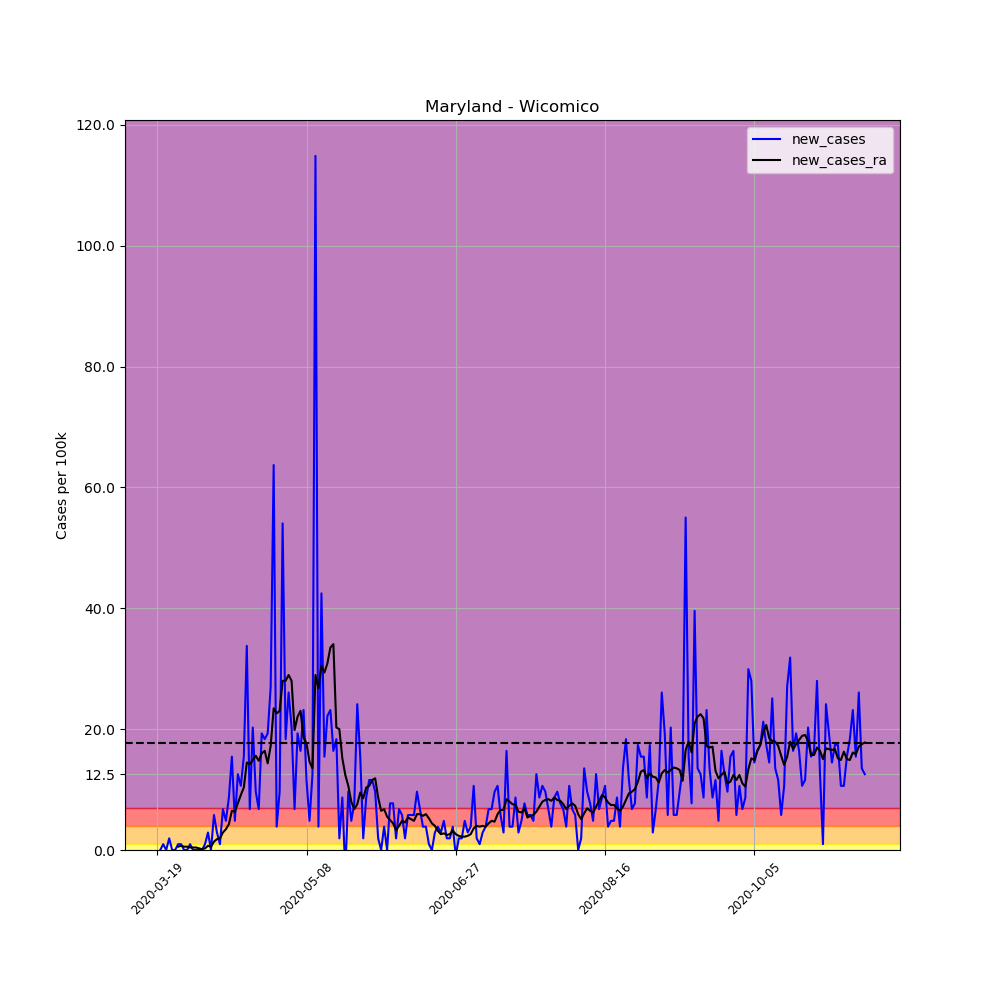

The data file committed next to this chart (first rows):
, date, county, state, fips, cases, deaths, COUNTY, STNAME, CTYNAME, POPESTIMATE2019, per_100k, per_100k_ra, new_cases, new_cases_ra
169024, 2020-03-19, Wicomico, Maryland, 24045, 1, 0, 45, Maryland, Wicomico, 103609, 0.9652, , , 
169025, 2020-03-20, Wicomico, Maryland, 24045, 1, 0, 45, Maryland, Wicomico, 103609, 0.9652, , 0.0, 
169026, 2020-03-21, Wicomico, Maryland, 24045, 2, 0, 45, Maryland, Wicomico, 103609, 1.93, , 0.9652, 
169027, 2020-03-22, Wicomico, Maryland, 24045, 2, 0, 45, Maryland, Wicomico, 103609, 1.93, , 0.0, 
169028, 2020-03-23, Wicomico, Maryland, 24045, 4, 0, 45, Maryland, Wicomico, 103609, 3.861, , 1.93, 
169029, 2020-03-24, Wicomico, Maryland, 24045, 4, 0, 45, Maryland, Wicomico, 103609, 3.861, , 0.0, 
169030, 2020-03-25, Wicomico, Maryland, 24045, 4, 0, 45, Maryland, Wicomico, 103609, 3.861, 2.482, 0.0, 
169031, 2020-03-26, Wicomico, Maryland, 24045, 5, 0, 45, Maryland, Wicomico, 103609, 4.826, 3.033, 0.9652, 0.5515
169032, 2020-03-27, Wicomico, Maryland, 24045, 6, 0, 45, Maryland, Wicomico, 103609, 5.791, 3.723, 0.9652, 0.6894
169033, 2020-03-28, Wicomico, Maryland, 24045, 6, 1, 45, Maryland, Wicomico, 103609, 5.791, 4.274, 0.0, 0.5515
169034, 2020-03-29, Wicomico, Maryland, 24045, 6, 1, 45, Maryland, Wicomico, 103609, 5.791, 4.826, 0.0, 0.5515
169035, 2020-03-30, Wicomico, Maryland, 24045, 7, 1, 45, Maryland, Wicomico, 103609, 6.756, 5.239, 0.9652, 0.4136
169036, 2020-03-31, Wicomico, Maryland, 24045, 7, 1, 45, Maryland, Wicomico, 103609, 6.756, 5.653, 0.0, 0.4136
169037, 2020-04-01, Wicomico, Maryland, 24045, 7, 1, 45, Maryland, Wicomico, 103609, 6.756, 6.067, 0.0, 0.4136
169038, 2020-04-02, Wicomico, Maryland, 24045, 7, 1, 45, Maryland, Wicomico, 103609, 6.756, 6.343, 0.0, 0.2758
169039, 2020-04-03, Wicomico, Maryland, 24045, 7, 1, 45, Maryland, Wicomico, 103609, 6.756, 6.48, 0.0, 0.1379
169040, 2020-04-04, Wicomico, Maryland, 24045, 8, 1, 45, Maryland, Wicomico, 103609, 7.721, 6.756, 0.9652, 0.2758
169041, 2020-04-05, Wicomico, Maryland, 24045, 11, 1, 45, Maryland, Wicomico, 103609, 10.62, 7.446, 2.896, 0.6894
169042, 2020-04-06, Wicomico, Maryland, 24045, 11, 1, 45, Maryland, Wicomico, 103609, 10.62, 7.997, 0.0, 0.5515
169043, 2020-04-07, Wicomico, Maryland, 24045, 17, 1, 45, Maryland, Wicomico, 103609, 16.41, 9.376, 5.791, 1.379
169044, 2020-04-08, Wicomico, Maryland, 24045, 20, 1, 45, Maryland, Wicomico, 103609, 19.3, 11.17, 2.896, 1.792
169045, 2020-04-09, Wicomico, Maryland, 24045, 21, 1, 45, Maryland, Wicomico, 103609, 20.27, 13.1, 0.9652, 1.93
169046, 2020-04-10, Wicomico, Maryland, 24045, 28, 1, 45, Maryland, Wicomico, 103609, 27.02, 15.99, 6.756, 2.896
169047, 2020-04-11, Wicomico, Maryland, 24045, 33, 1, 45, Maryland, Wicomico, 103609, 31.85, 19.44, 4.826, 3.447
169048, 2020-04-12, Wicomico, Maryland, 24045, 42, 1, 45, Maryland, Wicomico, 103609, 40.54, 23.72, 8.687, 4.274
169049, 2020-04-13, Wicomico, Maryland, 24045, 58, 1, 45, Maryland, Wicomico, 103609, 55.98, 30.2, 15.44, 6.48
169050, 2020-04-14, Wicomico, Maryland, 24045, 63, 1, 45, Maryland, Wicomico, 103609, 60.81, 36.54, 4.826, 6.343
169051, 2020-04-15, Wicomico, Maryland, 24045, 76, 1, 45, Maryland, Wicomico, 103609, 73.35, 44.26, 12.55, 7.721
169052, 2020-04-16, Wicomico, Maryland, 24045, 87, 1, 45, Maryland, Wicomico, 103609, 83.97, 53.36, 10.62, 9.1
169053, 2020-04-17, Wicomico, Maryland, 24045, 103, 1, 45, Maryland, Wicomico, 103609, 99.41, 63.7, 15.44, 10.34
169054, 2020-04-18, Wicomico, Maryland, 24045, 138, 1, 45, Maryland, Wicomico, 103609, 133.2, 78.18, 33.78, 14.48
169055, 2020-04-19, Wicomico, Maryland, 24045, 145, 3, 45, Maryland, Wicomico, 103609, 139.9, 92.38, 6.756, 14.2
169056, 2020-04-20, Wicomico, Maryland, 24045, 166, 3, 45, Maryland, Wicomico, 103609, 160.2, 107.3, 20.27, 14.89
169057, 2020-04-21, Wicomico, Maryland, 24045, 176, 2, 45, Maryland, Wicomico, 103609, 169.9, 122.9, 9.652, 15.58
169058, 2020-04-22, Wicomico, Maryland, 24045, 183, 2, 45, Maryland, Wicomico, 103609, 176.6, 137.6, 6.756, 14.75
169059, 2020-04-23, Wicomico, Maryland, 24045, 203, 3, 45, Maryland, Wicomico, 103609, 195.9, 153.6, 19.3, 15.99
169060, 2020-04-24, Wicomico, Maryland, 24045, 222, 3, 45, Maryland, Wicomico, 103609, 214.3, 170, 18.34, 16.41
169061, 2020-04-25, Wicomico, Maryland, 24045, 242, 4, 45, Maryland, Wicomico, 103609, 233.6, 184.3, 19.3, 14.34
169062, 2020-04-26, Wicomico, Maryland, 24045, 270, 4, 45, Maryland, Wicomico, 103609, 260.6, 201.6, 27.02, 17.24
169063, 2020-04-27, Wicomico, Maryland, 24045, 336, 5, 45, Maryland, Wicomico, 103609, 324.3, 225, 63.7, 23.44
169064, 2020-04-28, Wicomico, Maryland, 24045, 340, 5, 45, Maryland, Wicomico, 103609, 328.2, 247.6, 3.861, 22.61
169065, 2020-04-29, Wicomico, Maryland, 24045, 350, 7, 45, Maryland, Wicomico, 103609, 337.8, 270.7, 9.652, 23.03
169066, 2020-04-30, Wicomico, Maryland, 24045, 406, 7, 45, Maryland, Wicomico, 103609, 391.9, 298.7, 54.05, 27.99
169067, 2020-05-01, Wicomico, Maryland, 24045, 425, 7, 45, Maryland, Wicomico, 103609, 410.2, 326.6, 18.34, 27.99
169068, 2020-05-02, Wicomico, Maryland, 24045, 452, 10, 45, Maryland, Wicomico, 103609, 436.3, 355.6, 26.06, 28.96
169069, 2020-05-03, Wicomico, Maryland, 24045, 473, 10, 45, Maryland, Wicomico, 103609, 456.5, 383.6, 20.27, 27.99
169070, 2020-05-04, Wicomico, Maryland, 24045, 480, 10, 45, Maryland, Wicomico, 103609, 463.3, 403.4, 6.756, 19.85
169071, 2020-05-05, Wicomico, Maryland, 24045, 500, 11, 45, Maryland, Wicomico, 103609, 482.6, 425.5, 19.3, 22.06
169072, 2020-05-06, Wicomico, Maryland, 24045, 517, 11, 45, Maryland, Wicomico, 103609, 499, 448.5, 16.41, 23.03
169073, 2020-05-07, Wicomico, Maryland, 24045, 541, 13, 45, Maryland, Wicomico, 103609, 522.2, 467.1, 23.16, 18.61
169074, 2020-05-08, Wicomico, Maryland, 24045, 553, 15, 45, Maryland, Wicomico, 103609, 533.7, 484.8, 11.58, 17.65
169075, 2020-05-09, Wicomico, Maryland, 24045, 558, 15, 45, Maryland, Wicomico, 103609, 538.6, 499.4, 4.826, 14.62
169076, 2020-05-10, Wicomico, Maryland, 24045, 571, 15, 45, Maryland, Wicomico, 103609, 551.1, 512.9, 12.55, 13.51
169077, 2020-05-11, Wicomico, Maryland, 24045, 690, 16, 45, Maryland, Wicomico, 103609, 666, 541.9, 114.9, 28.96
169078, 2020-05-12, Wicomico, Maryland, 24045, 694, 16, 45, Maryland, Wicomico, 103609, 669.8, 568.6, 3.861, 26.75
169079, 2020-05-13, Wicomico, Maryland, 24045, 738, 17, 45, Maryland, Wicomico, 103609, 712.3, 599.1, 42.47, 30.47
169080, 2020-05-14, Wicomico, Maryland, 24045, 754, 17, 45, Maryland, Wicomico, 103609, 727.7, 628.5, 15.44, 29.37
169081, 2020-05-15, Wicomico, Maryland, 24045, 777, 19, 45, Maryland, Wicomico, 103609, 749.9, 659.3, 22.2, 30.89
169082, 2020-05-16, Wicomico, Maryland, 24045, 801, 20, 45, Maryland, Wicomico, 103609, 773.1, 692.9, 23.16, 33.51
169083, 2020-05-17, Wicomico, Maryland, 24045, 818, 21, 45, Maryland, Wicomico, 103609, 789.5, 726.9, 16.41, 34.06
... 178 more rows
